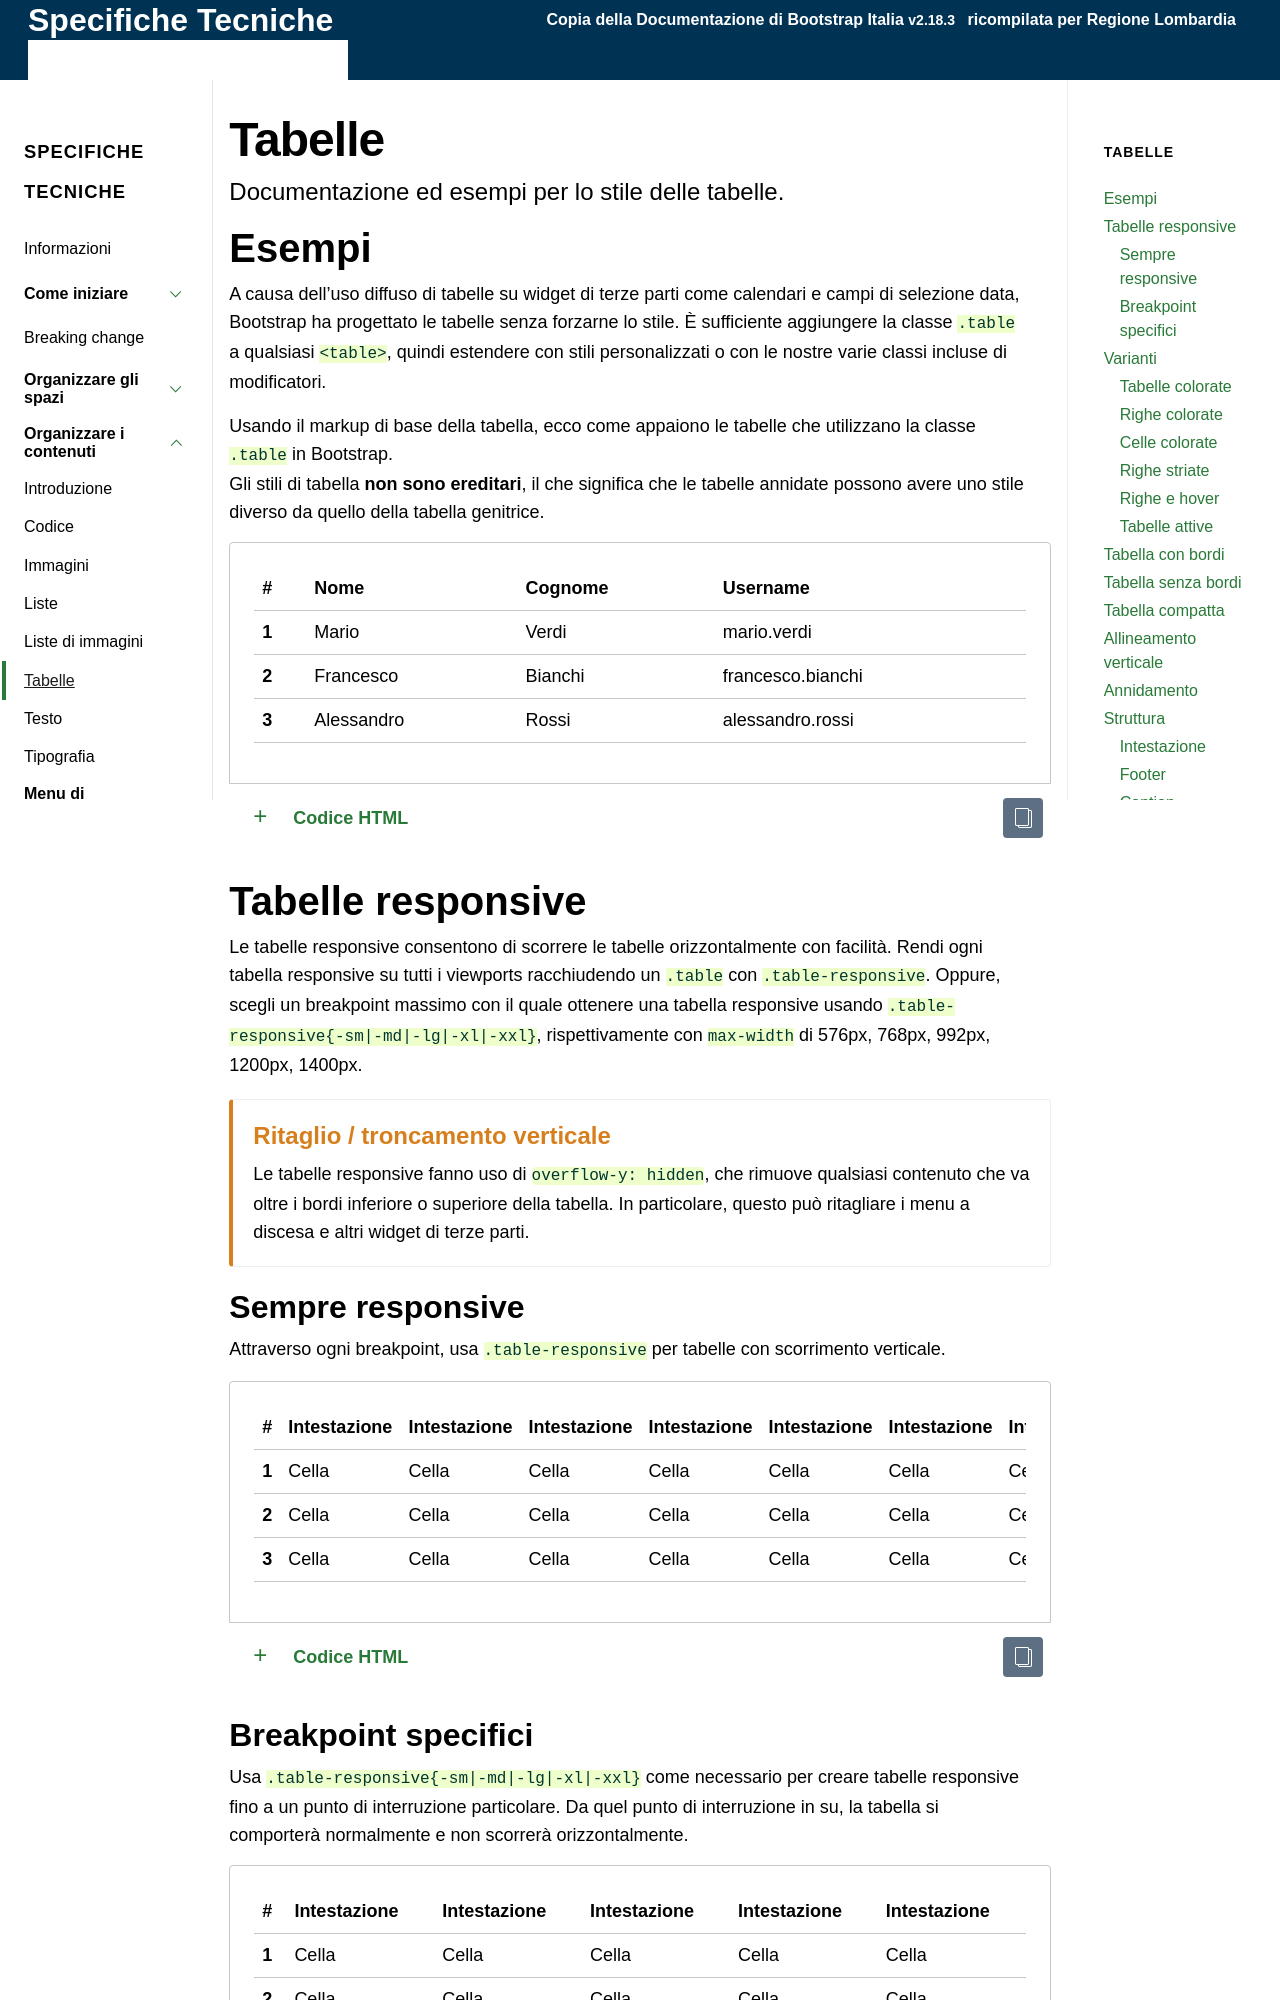

repository: RegioneLombardia/bootstrap-lombardia · page: docs/organizzare-i-contenuti/tabelle/index.html · generator: jekyll

---
layout: docs
group: organizzare-i-contenuti
toc: true
title: Tabelle
description: Documentazione ed esempi per lo stile delle tabelle.
---

## Esempi

A causa dell'uso diffuso di tabelle su widget di terze parti come calendari e campi di selezione data, Bootstrap ha progettato le tabelle senza forzarne lo stile. È sufficiente aggiungere la classe `.table` a qualsiasi `<table>`, quindi estendere con stili personalizzati o con le nostre varie classi incluse di modificatori.

Usando il markup di base della tabella, ecco come appaiono le tabelle che utilizzano la classe `.table` in Bootstrap.  
Gli stili di tabella **non sono ereditari**, il che significa che le tabelle annidate possono avere uno stile diverso da quello della tabella genitrice.

{% comment %}Example name: Base{% endcomment %}
{% capture example %}
<table class="table">
  <thead>
    <tr>
      <th scope="col">#</th>
      <th scope="col">Nome</th>
      <th scope="col">Cognome</th>
      <th scope="col">Username</th>
    </tr>
  </thead>
  <tbody>
    <tr>
      <th scope="row">1</th>
      <td>Mario</td>
      <td>Verdi</td>
      <td>mario.verdi</td>
    </tr>
    <tr>
      <th scope="row">2</th>
      <td>Francesco</td>
      <td>Bianchi</td>
      <td>francesco.bianchi</td>
    </tr>
    <tr>
      <th scope="row">3</th>
      <td>Alessandro</td>
      <td>Rossi</td>
      <td>alessandro.rossi</td>
    </tr>
  </tbody>
</table>
{% endcapture %}{% include example.html content=example %}

## Tabelle responsive

Le tabelle responsive consentono di scorrere le tabelle orizzontalmente con facilità. Rendi ogni tabella responsive su tutti i viewports racchiudendo un `.table` con `.table-responsive`. Oppure, scegli un breakpoint massimo con il quale ottenere una tabella responsive usando `.table-responsive{-sm|-md|-lg|-xl|-xxl}`, rispettivamente con `max-width` di {% for bp in site.data.breakpoints %}{% unless bp.breakpoint == "xs" %}{{ bp.min-width }}{% if forloop.last != true %}, {% endif %}{% endunless %}{% endfor %}.

{% capture callout %}

##### Ritaglio / troncamento verticale

Le tabelle responsive fanno uso di `overflow-y: hidden`, che rimuove qualsiasi contenuto che va oltre i bordi inferiore o superiore della tabella. In particolare, questo può ritagliare i menu a discesa e altri widget di terze parti.
{% endcapture %}{% include callout.html content=callout type="warning" %}

### Sempre responsive

Attraverso ogni breakpoint, usa `.table-responsive` per tabelle con scorrimento verticale.

{% comment %}Example name: Responsive, sempre{% endcomment %}
{% capture example %}
  <div class="table-responsive">
    <table class="table">
      <thead>
        <tr>
          <th scope="col">#</th>
          <th scope="col">Intestazione</th>
          <th scope="col">Intestazione</th>
          <th scope="col">Intestazione</th>
          <th scope="col">Intestazione</th>
          <th scope="col">Intestazione</th>
          <th scope="col">Intestazione</th>
          <th scope="col">Intestazione</th>
          <th scope="col">Intestazione</th>
          <th scope="col">Intestazione</th>
        </tr>
      </thead>
      <tbody>
        <tr>
          <th scope="row">1</th>
          <td>Cella</td>
          <td>Cella</td>
          <td>Cella</td>
          <td>Cella</td>
          <td>Cella</td>
          <td>Cella</td>
          <td>Cella</td>
          <td>Cella</td>
          <td>Cella</td>
        </tr>
        <tr>
          <th scope="row">2</th>
          <td>Cella</td>
          <td>Cella</td>
          <td>Cella</td>
          <td>Cella</td>
          <td>Cella</td>
          <td>Cella</td>
          <td>Cella</td>
          <td>Cella</td>
          <td>Cella</td>
        </tr>
        <tr>
          <th scope="row">3</th>
          <td>Cella</td>
          <td>Cella</td>
          <td>Cella</td>
          <td>Cella</td>
          <td>Cella</td>
          <td>Cella</td>
          <td>Cella</td>
          <td>Cella</td>
          <td>Cella</td>
        </tr>
      </tbody>
    </table>
  </div>
{% endcapture %}{% include example.html content=example %}
